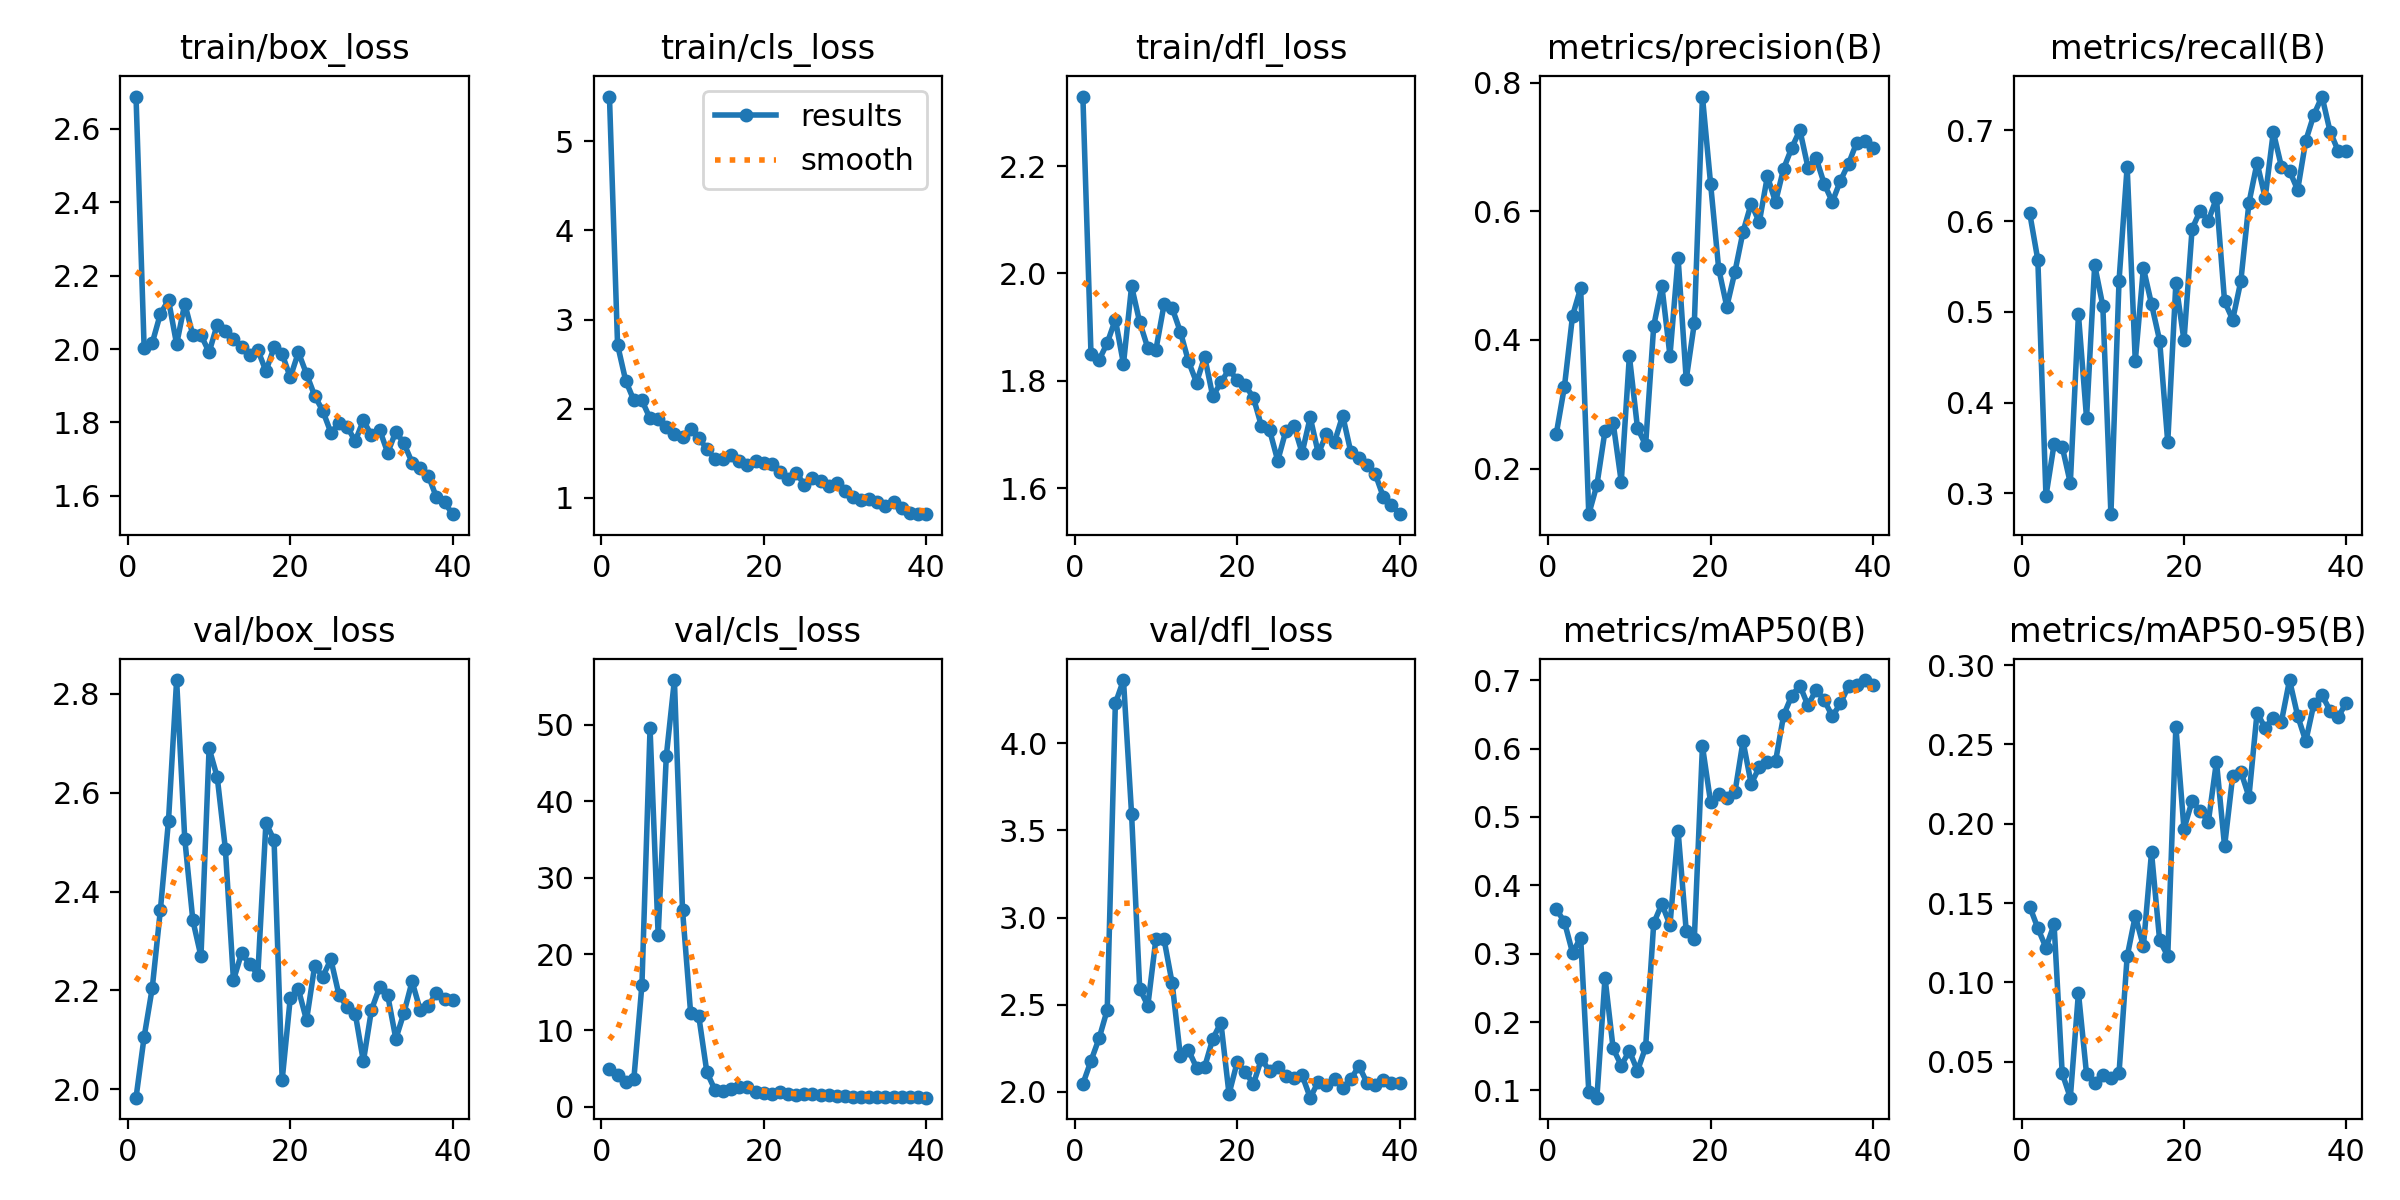

Values plotted in this chart, from the file beside it:
epoch, time, train/box_loss, train/cls_loss, train/dfl_loss, metrics/precision(B), metrics/recall(B), metrics/mAP50(B), metrics/mAP50-95(B), val/box_loss, val/cls_loss, val/dfl_loss, lr/pg0, lr/pg1, lr/pg2
1, 12.51, 2.688, 5.503, 2.329, 0.2542, 0.6086, 0.365, 0.1478, 1.983, 5.004, 2.046, 0.0002, 0.0002, 0.0002
2, 18.01, 2.002, 2.716, 1.85, 0.3272, 0.5571, 0.3466, 0.1341, 2.106, 4.16, 2.179, 0.0004064, 0.0004064, 0.0004064
3, 22.61, 2.017, 2.315, 1.839, 0.4374, 0.2971, 0.3014, 0.1218, 2.205, 3.228, 2.308, 0.0006021, 0.0006021, 0.0006021
4, 27.35, 2.096, 2.095, 1.871, 0.4808, 0.3543, 0.3235, 0.1365, 2.363, 3.588, 2.471, 0.000787, 0.000787, 0.000787
5, 32.26, 2.134, 2.093, 1.914, 0.1291, 0.3514, 0.09815, 0.0426, 2.544, 15.97, 4.228, 0.0009613, 0.0009613, 0.0009613
6, 36.64, 2.013, 1.89, 1.832, 0.1745, 0.3114, 0.08947, 0.02727, 2.828, 49.54, 4.362, 0.001125, 0.001125, 0.001125
7, 41.61, 2.124, 1.879, 1.976, 0.2586, 0.4971, 0.2648, 0.09341, 2.507, 22.46, 3.593, 0.001278, 0.001278, 0.001278
8, 46.06, 2.038, 1.792, 1.909, 0.2712, 0.3829, 0.1615, 0.04208, 2.342, 45.88, 2.592, 0.001378, 0.001378, 0.001378
9, 50.3, 2.038, 1.711, 1.861, 0.1794, 0.5514, 0.1365, 0.03679, 2.269, 55.86, 2.495, 0.001337, 0.001337, 0.001337
10, 55.51, 1.991, 1.687, 1.858, 0.375, 0.5068, 0.158, 0.04176, 2.69, 25.75, 2.88, 0.001296, 0.001296, 0.001296
11, 59.76, 2.066, 1.775, 1.942, 0.263, 0.2771, 0.1287, 0.03966, 2.632, 12.27, 2.875, 0.001254, 0.001254, 0.001254
12, 64.03, 2.05, 1.674, 1.935, 0.2368, 0.5343, 0.1631, 0.04283, 2.487, 11.87, 2.623, 0.001213, 0.001213, 0.001213
13, 69.06, 2.027, 1.545, 1.892, 0.422, 0.66, 0.3447, 0.1163, 2.221, 4.529, 2.209, 0.001172, 0.001172, 0.001172
14, 73.32, 2.004, 1.438, 1.837, 0.4841, 0.4457, 0.3728, 0.1419, 2.276, 2.204, 2.241, 0.001131, 0.001131, 0.001131
15, 77.62, 1.982, 1.439, 1.797, 0.3756, 0.5482, 0.342, 0.1227, 2.254, 2.067, 2.14, 0.001089, 0.001089, 0.001089
16, 82.73, 1.997, 1.48, 1.845, 0.5277, 0.5086, 0.4798, 0.1819, 2.232, 2.269, 2.144, 0.001048, 0.001048, 0.001048
17, 87.1, 1.94, 1.411, 1.771, 0.3387, 0.4684, 0.3335, 0.1265, 2.539, 2.563, 2.305, 0.001007, 0.001007, 0.001007
18, 91.75, 2.004, 1.37, 1.797, 0.4259, 0.3563, 0.3218, 0.1166, 2.504, 2.606, 2.397, 0.0009656, 0.0009656, 0.0009656
19, 96.43, 1.986, 1.412, 1.822, 0.7783, 0.5314, 0.6036, 0.2612, 2.019, 1.928, 1.989, 0.0009244, 0.0009244, 0.0009244
20, 100.8, 1.923, 1.388, 1.802, 0.6432, 0.4686, 0.5219, 0.1967, 2.185, 1.851, 2.17, 0.0008831, 0.0008831, 0.0008831
21, 105.9, 1.991, 1.375, 1.792, 0.5108, 0.5914, 0.5338, 0.2144, 2.202, 1.686, 2.114, 0.0008418, 0.0008418, 0.0008418
22, 110.3, 1.932, 1.292, 1.769, 0.4518, 0.6114, 0.5271, 0.208, 2.14, 1.952, 2.046, 0.0008006, 0.0008006, 0.0008006
23, 114.6, 1.873, 1.208, 1.716, 0.5058, 0.6005, 0.536, 0.2012, 2.249, 1.664, 2.19, 0.0007593, 0.0007593, 0.0007593
24, 119.6, 1.832, 1.279, 1.708, 0.5681, 0.6253, 0.6107, 0.2392, 2.228, 1.499, 2.119, 0.0007181, 0.0007181, 0.0007181
25, 124, 1.772, 1.148, 1.652, 0.6119, 0.5114, 0.5485, 0.1857, 2.263, 1.729, 2.143, 0.0006768, 0.0006768, 0.0006768
26, 128.3, 1.797, 1.218, 1.707, 0.5831, 0.4914, 0.5726, 0.2302, 2.191, 1.732, 2.09, 0.0006355, 0.0006355, 0.0006355
27, 133.3, 1.788, 1.191, 1.717, 0.6544, 0.5338, 0.58, 0.2329, 2.167, 1.573, 2.079, 0.0005943, 0.0005943, 0.0005943
28, 137.6, 1.749, 1.128, 1.666, 0.6143, 0.62, 0.5812, 0.217, 2.153, 1.603, 2.096, 0.000553, 0.000553, 0.000553
29, 142.1, 1.806, 1.161, 1.732, 0.6664, 0.6641, 0.6487, 0.27, 2.057, 1.411, 1.967, 0.0005118, 0.0005118, 0.0005118
30, 147.1, 1.765, 1.076, 1.665, 0.6984, 0.6257, 0.6773, 0.2603, 2.161, 1.37, 2.059, 0.0004705, 0.0004705, 0.0004705
31, 153, 1.78, 1.006, 1.701, 0.7263, 0.6981, 0.6921, 0.2669, 2.207, 1.237, 2.039, 0.0004293, 0.0004293, 0.0004293
32, 158, 1.717, 0.9704, 1.687, 0.668, 0.66, 0.663, 0.2644, 2.19, 1.298, 2.075, 0.000388, 0.000388, 0.000388
33, 162.3, 1.775, 0.9883, 1.735, 0.6827, 0.6553, 0.6861, 0.2906, 2.102, 1.281, 2.024, 0.0003467, 0.0003467, 0.0003467
34, 166.6, 1.743, 0.95, 1.668, 0.6426, 0.6343, 0.6708, 0.268, 2.155, 1.307, 2.072, 0.0003055, 0.0003055, 0.0003055
35, 171.6, 1.691, 0.9091, 1.656, 0.6146, 0.6886, 0.6471, 0.252, 2.218, 1.341, 2.149, 0.0002642, 0.0002642, 0.0002642
36, 176, 1.676, 0.9552, 1.643, 0.6477, 0.7171, 0.6661, 0.2756, 2.161, 1.225, 2.052, 0.000223, 0.000223, 0.000223
37, 180.4, 1.655, 0.885, 1.627, 0.6741, 0.7371, 0.6913, 0.2811, 2.169, 1.227, 2.041, 0.0001817, 0.0001817, 0.0001817
38, 185.3, 1.596, 0.8264, 1.584, 0.7068, 0.6984, 0.693, 0.2712, 2.195, 1.252, 2.068, 0.0001404, 0.0001404, 0.0001404
39, 189.5, 1.582, 0.816, 1.569, 0.7086, 0.6771, 0.7002, 0.2674, 2.183, 1.23, 2.05, 9.91865e-05, 9.91865e-05, 9.91865e-05
40, 194.3, 1.55, 0.8211, 1.552, 0.6989, 0.6771, 0.6936, 0.2764, 2.182, 1.199, 2.054, 5.79283e-05, 5.79283e-05, 5.79283e-05
